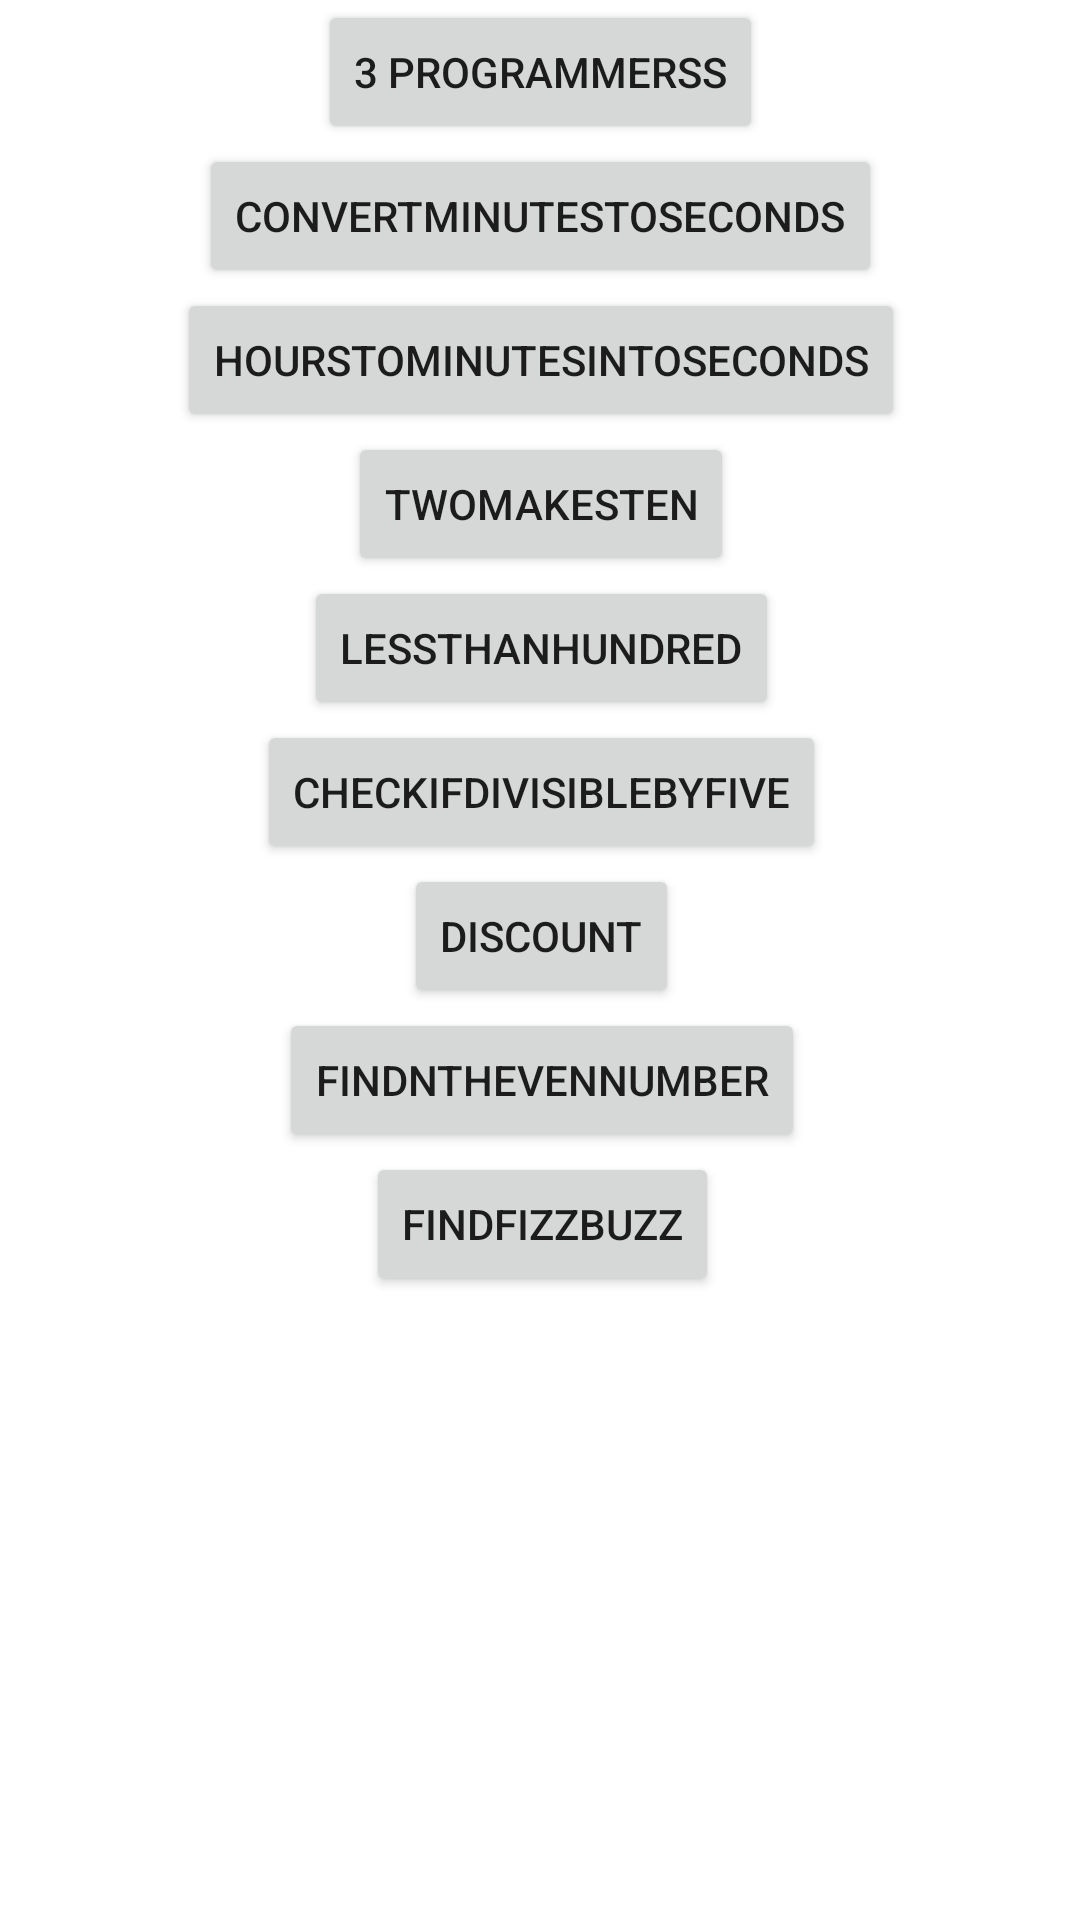

Produce the Android XML layout that renders to this screen, including the resource entries it uses.
<!-- AndroidManifest.xml: application theme Theme.EdabitProblems -->
<!-- res/layout/activity_all_problems.xml -->
<?xml version="1.0" encoding="utf-8"?>
<androidx.constraintlayout.widget.ConstraintLayout xmlns:android="http://schemas.android.com/apk/res/android"
    xmlns:app="http://schemas.android.com/apk/res-auto"
    xmlns:tools="http://schemas.android.com/tools"
    android:layout_width="match_parent"
    android:layout_height="match_parent"
    tools:context=".AllProblemsActivity">

    <Button
        android:id="@+id/three_programmers_btn"
        android:layout_width="wrap_content"
        android:layout_height="wrap_content"
        android:text="3 Programmerss"
        app:layout_constraintEnd_toEndOf="parent"
        app:layout_constraintStart_toStartOf="parent"
        app:layout_constraintTop_toTopOf="parent" />

    <Button
        android:id="@+id/minutes_seconds_btn"
        android:layout_width="wrap_content"
        android:layout_height="wrap_content"
        android:text="ConvertMinutesToSeconds"
        app:layout_constraintEnd_toEndOf="@+id/three_programmers_btn"
        app:layout_constraintStart_toStartOf="@+id/three_programmers_btn"
        app:layout_constraintTop_toBottomOf="@+id/three_programmers_btn" />

    <Button
        android:id="@+id/hours_minutes_seconds_btn"
        android:layout_width="wrap_content"
        android:layout_height="wrap_content"
        android:text="HoursToMInutesIntoSeconds"
        app:layout_constraintEnd_toEndOf="@+id/minutes_seconds_btn"
        app:layout_constraintStart_toStartOf="@+id/minutes_seconds_btn"
        app:layout_constraintTop_toBottomOf="@+id/minutes_seconds_btn" />

    <Button
        android:id="@+id/two_ten_btn"
        android:layout_width="wrap_content"
        android:layout_height="wrap_content"
        android:text="TwoMakesTen"
        app:layout_constraintEnd_toEndOf="@+id/hours_minutes_seconds_btn"
        app:layout_constraintStart_toStartOf="@+id/hours_minutes_seconds_btn"
        app:layout_constraintTop_toBottomOf="@+id/hours_minutes_seconds_btn" />

    <Button
        android:id="@+id/less_than_hundred_btn"
        android:layout_width="wrap_content"
        android:layout_height="wrap_content"
        android:text="LessThanHundred"
        app:layout_constraintEnd_toEndOf="@+id/two_ten_btn"
        app:layout_constraintStart_toStartOf="@+id/two_ten_btn"
        app:layout_constraintTop_toBottomOf="@+id/two_ten_btn" />

    <Button
        android:id="@+id/check_if_divisible_btn"
        android:layout_width="wrap_content"
        android:layout_height="wrap_content"
        android:text="CheckIfDivisibleByFive"
        app:layout_constraintEnd_toEndOf="@+id/less_than_hundred_btn"
        app:layout_constraintStart_toStartOf="@+id/less_than_hundred_btn"
        app:layout_constraintTop_toBottomOf="@+id/less_than_hundred_btn" />

    <Button
        android:id="@+id/find_dis_btn"
        android:layout_width="wrap_content"
        android:layout_height="wrap_content"
        android:text="discount"
        app:layout_constraintEnd_toEndOf="@+id/check_if_divisible_btn"
        app:layout_constraintStart_toStartOf="@+id/check_if_divisible_btn"
        app:layout_constraintTop_toBottomOf="@+id/check_if_divisible_btn" />

    <Button
        android:id="@+id/find_nth_even_num_btn"
        android:layout_width="wrap_content"
        android:layout_height="wrap_content"
        android:text="findNthEvenNumber"
        app:layout_constraintEnd_toEndOf="@+id/find_dis_btn"
        app:layout_constraintStart_toStartOf="@+id/find_dis_btn"
        app:layout_constraintTop_toBottomOf="@+id/find_dis_btn" />

    <Button
        android:id="@+id/find_fizz_buzz_btn"
        android:layout_width="wrap_content"
        android:layout_height="wrap_content"
        android:text="FindFizzBuzz"
        app:layout_constraintEnd_toEndOf="@+id/find_nth_even_num_btn"
        app:layout_constraintStart_toStartOf="@+id/find_nth_even_num_btn"
        app:layout_constraintTop_toBottomOf="@+id/find_nth_even_num_btn" />
</androidx.constraintlayout.widget.ConstraintLayout>
<!-- resources referenced by this layout -->
<resources>
  <style name="Theme.EdabitProblems" parent="Theme.MaterialComponents.DayNight.DarkActionBar">
          
          <item name="colorPrimary">@color/purple_500</item>
          <item name="colorPrimaryVariant">@color/purple_700</item>
          <item name="colorOnPrimary">@color/white</item>
          
          <item name="colorSecondary">@color/teal_200</item>
          <item name="colorSecondaryVariant">@color/teal_700</item>
          <item name="colorOnSecondary">@color/black</item>
          
          <item name="android:statusBarColor">?attr/colorPrimaryVariant</item>
          
      </style>
  <!-- not gathered from this repository: default colours our renderer supplied (Android Studio template values) -->
  <color name="purple_500">#FF6200EE</color>
  <color name="purple_700">#FF3700B3</color>
  <color name="teal_200">#FF03DAC5</color>
  <color name="teal_700">#FF018786</color>
  <color name="black">#FF000000</color>
  <color name="white">#FFFFFFFF</color>
</resources>
